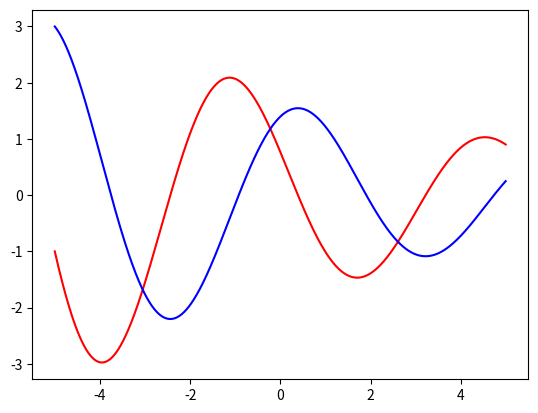

The script that saved this image:
from scipy.integrate import odeint
import numpy as np
import matplotlib.pyplot as plt
x=np.arange(-5,5,0.01)
def obdolbosfunc(v,x):
    y, omega=v
    dy_dt=omega
    domega=(-5*y-omega)/4
    return dy_dt, domega
y0=3
omega0=-1
v0=y0,omega0
sol=odeint(obdolbosfunc,v0,x)
plt.plot(x,sol[:,1],'r',label='y(t)')
plt.plot(x,sol[:,0],'b',label='omega(t)')
plt.show()